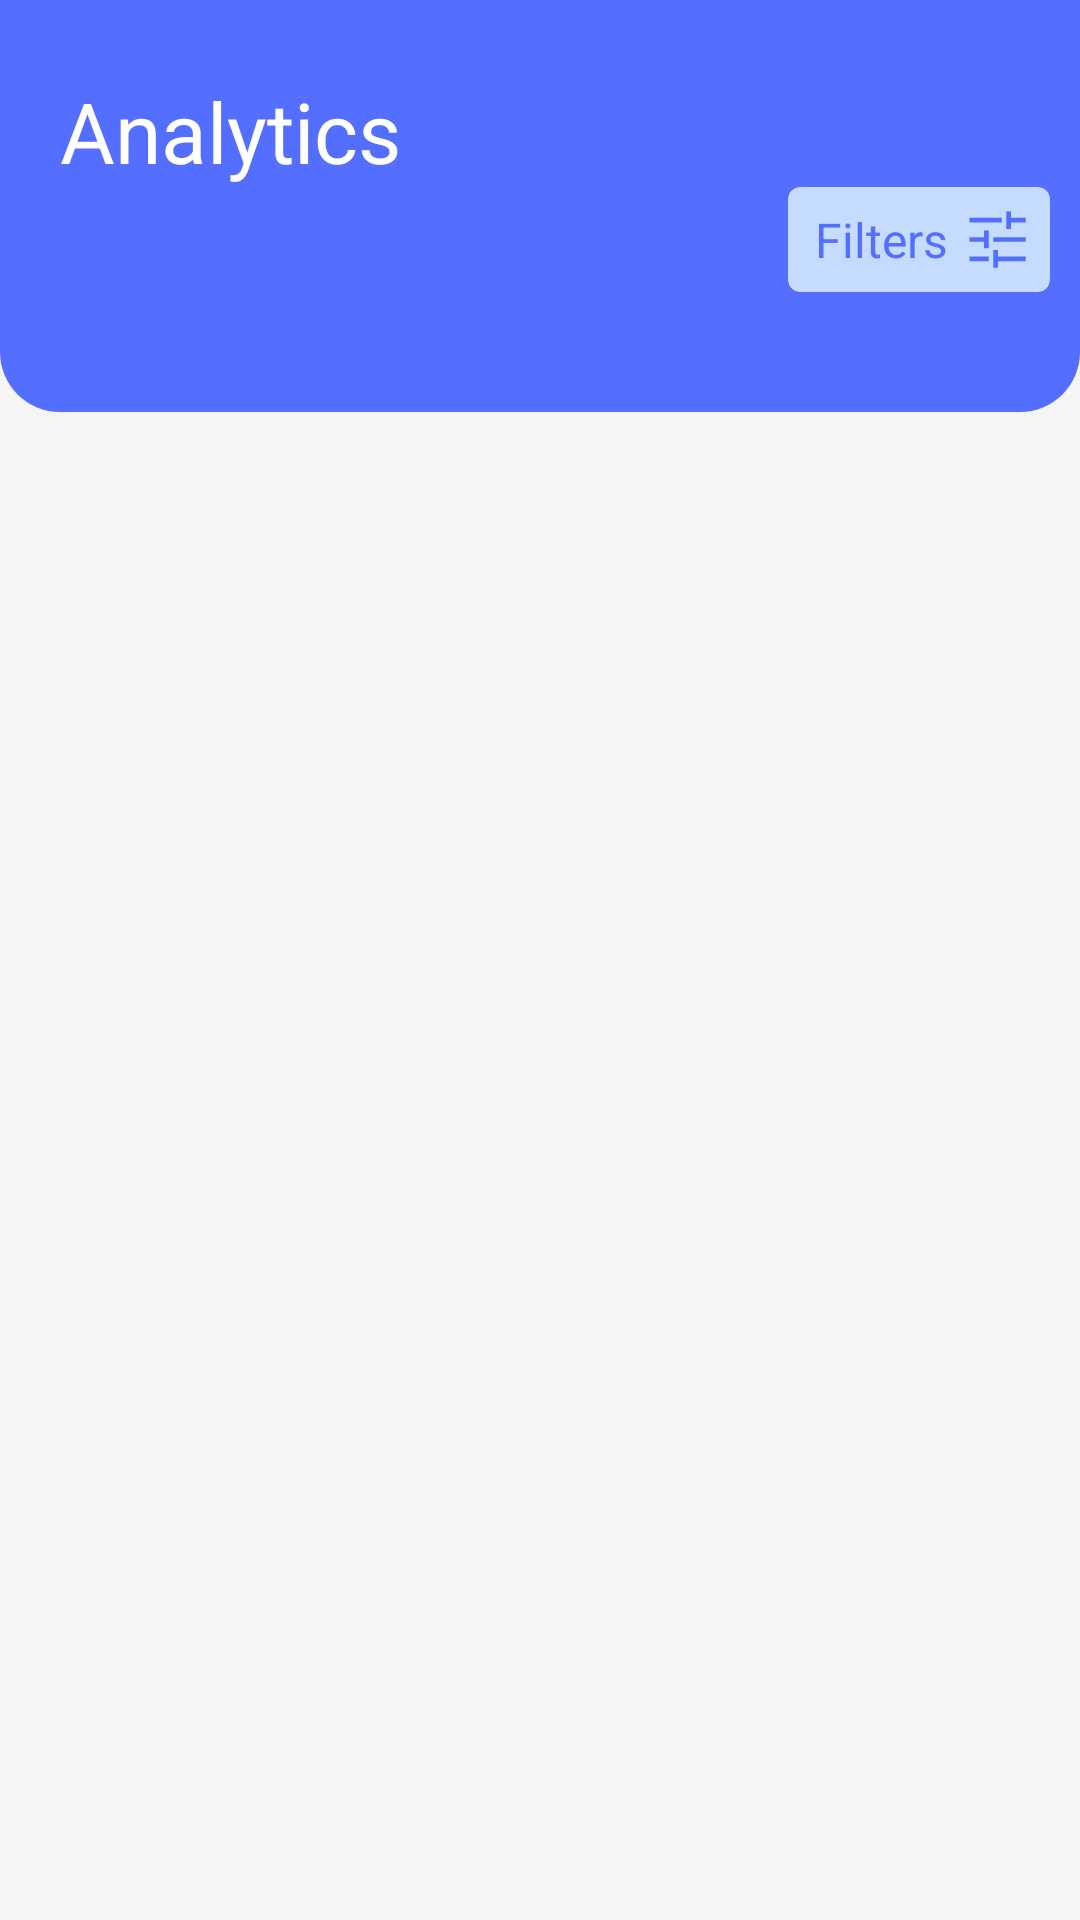

This screen was rendered from an Android layout file. Write that file and the resources it references.
<!-- AndroidManifest.xml: application theme Theme.Helix -->
<!-- res/layout/fragment_analytics.xml -->
<?xml version="1.0" encoding="utf-8"?>
<ScrollView xmlns:android="http://schemas.android.com/apk/res/android"
    xmlns:app="http://schemas.android.com/apk/res-auto"
    xmlns:tools="http://schemas.android.com/tools"
    android:layout_width="match_parent"
    android:layout_height="match_parent"
    android:background="@color/whitesmoke"
    tools:context=".fragment.AnalyticsFragment">

    <LinearLayout
        android:layout_width="match_parent"
        android:layout_height="match_parent"
        android:orientation="vertical">

        <LinearLayout
            android:layout_width="match_parent"
            android:layout_height="wrap_content"
            android:orientation="vertical"
            android:background="@drawable/analytic_bg">

            <TextView
                android:layout_width="wrap_content"
                android:layout_height="wrap_content"
                android:text="Analytics"
                android:textSize="28dp"
                android:textColor="@color/white"
                android:layout_marginTop="25dp"
                android:layout_marginStart="20dp"/>

            <androidx.cardview.widget.CardView
                android:id="@+id/analytics_filters_card"
                android:layout_width="wrap_content"
                android:layout_height="wrap_content"
                app:cardBackgroundColor="@color/light_blue"
                android:layout_gravity="end"
                android:layout_marginEnd="10dp"
                android:layout_marginBottom="20dp"
                app:cardCornerRadius="4dp">

                <LinearLayout
                    android:layout_width="match_parent"
                    android:layout_height="match_parent"
                    android:padding="5dp">
                    <TextView
                        android:layout_width="wrap_content"
                        android:layout_height="wrap_content"
                        android:text="Filters"
                        android:layout_gravity="center_vertical"
                        android:textSize="16sp"
                        android:layout_marginEnd="4dp"
                        android:layout_marginStart="4dp"
                        android:textColor="@color/blue"/>

                    <ImageView
                        android:layout_width="25dp"
                        android:layout_height="25dp"
                        android:layout_gravity="center_vertical"
                        android:src="@drawable/filter_icon"/>


                </LinearLayout>

            </androidx.cardview.widget.CardView>

            <androidx.cardview.widget.CardView
                android:id="@+id/clear_filters_card"
                android:layout_width="wrap_content"
                android:layout_height="wrap_content"
                android:visibility="gone"
                app:cardBackgroundColor="@color/white"
                android:layout_gravity="end"
                android:layout_marginEnd="10dp"
                android:layout_marginBottom="20dp"
                app:cardCornerRadius="4dp">

                <LinearLayout
                    android:layout_width="match_parent"
                    android:layout_height="match_parent"
                    android:padding="5dp">

                    <TextView
                        android:layout_width="wrap_content"
                        android:layout_height="wrap_content"
                        android:text="Clear Filters"
                        android:layout_gravity="center_vertical"
                        android:textSize="16sp"
                        android:layout_marginEnd="4dp"
                        android:layout_marginStart="4dp"
                        android:textColor="@color/blue"/>

                    <ImageView
                        android:layout_width="25dp"
                        android:layout_height="25dp"
                        android:layout_gravity="center_vertical"
                        android:src="@drawable/delete"
                        app:tint="@color/blue" />

                </LinearLayout>

            </androidx.cardview.widget.CardView>

            <LinearLayout
                android:id="@+id/filterResultLayout"
                android:layout_width="match_parent"
                android:layout_height="wrap_content"
                android:layout_marginBottom="20dp"
                android:orientation="horizontal">

                <androidx.recyclerview.widget.RecyclerView
                    android:layout_width="match_parent"
                    android:layout_height="wrap_content"
                    android:layout_marginStart="30dp"
                    android:layout_marginEnd="30dp"
                    android:id="@+id/filtersRecyclerView"/>

            </LinearLayout>

        </LinearLayout>

        <androidx.recyclerview.widget.RecyclerView
            android:layout_width="match_parent"
            android:layout_height="wrap_content"
            android:id="@+id/analyticsRecycler"
            android:layout_marginTop="15dp"
            android:layout_marginBottom="40dp"/>

    </LinearLayout>

</ScrollView>
<!-- resources referenced by this layout -->
<resources>
  <color name="blue">#546FFF</color>
  <color name="light_blue">#C5DBFF</color>
  <color name="white">#FFFFFFFF</color>
  <color name="whitesmoke">#F5F5F5</color>
  <!-- drawable analytic_bg (drawable) -->
  <?xml version="1.0" encoding="utf-8"?>
  <shape
      xmlns:android="http://schemas.android.com/apk/res/android"
      android:shape="rectangle">
  
      <solid
          android:color="@color/blue"/>
  
      <size
          android:width="350dp"/>
  
      <corners android:bottomLeftRadius="20dp"
          android:bottomRightRadius="20dp"/>
  </shape>
  <!-- drawable filter_icon (drawable) -->
  <vector xmlns:android="http://schemas.android.com/apk/res/android"
      android:width="48dp"
      android:height="48dp"
      android:viewportWidth="960"
      android:viewportHeight="960"
      android:tint="@color/blue">
    <path
        android:fillColor="@android:color/white"
        android:pathData="M427,840L427,615L487,615L487,698L840,698L840,758L487,758L487,840L427,840ZM120,758L120,698L367,698L367,758L120,758ZM307,592L307,510L120,510L120,450L307,450L307,366L367,366L367,592L307,592ZM427,510L427,450L840,450L840,510L427,510ZM593,345L593,120L653,120L653,202L840,202L840,262L653,262L653,345L593,345ZM120,262L120,202L533,202L533,262L120,262Z"/>
  </vector>
  <style name="Theme.Helix" parent="Theme.MaterialComponents.Light.NoActionBar">
          
          <item name="colorPrimary">@color/white</item>
          <item name="colorPrimaryVariant">@color/blue</item>
          <item name="colorOnPrimary">@color/black</item>
          
          <item name="colorSecondary">@color/teal_200</item>
          <item name="colorSecondaryVariant">@color/teal_200</item>
          <item name="colorOnSecondary">@color/black</item>
          
          <item name="android:statusBarColor">?attr/colorPrimaryVariant</item>
          
          <item name="android:navigationBarColor">@color/blue</item>
      </style>
  <color name="black">#000000</color>
  <color name="teal_200">#FF03DAC5</color>
</resources>
